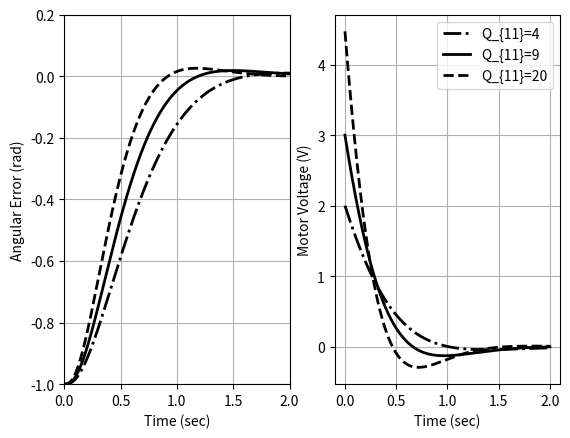
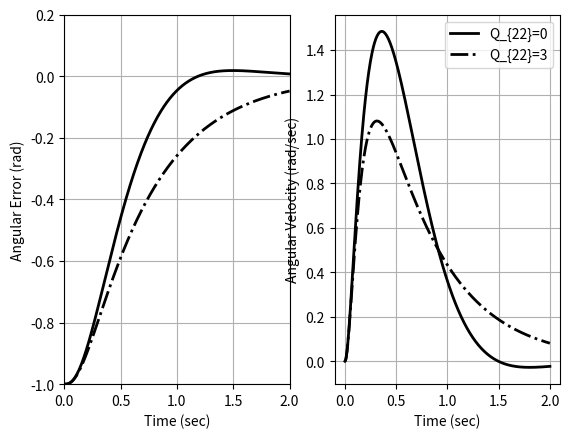

Write the Python code that produced these figures, in order.
# -*- coding: utf-8 -*-
"""ex6_13.ipynb

Automatically generated by Colab.

Original file is located at
    https://colab.research.google.com/<link-removed>
"""

import numpy as np
from scipy.linalg import solve_continuous_are
from scipy.signal import StateSpace, lsim
import matplotlib.pyplot as plt

def lqr(A, B, Q, R):
    # Solve Riccati equation
    X = solve_continuous_are(A, B, Q, R)
    # Compute LQR gain
    K = np.linalg.inv(R) @ B.T @ X
    return K

# System matrices
A = np.array([[0, 1, 0], [0, 0, 4.438], [0, -12, -24]])
B = np.array([[0], [0], [20]])
C = np.array([[1, 0, 0]])
D = np.array([[0]])
x0 = np.array([[-1], [0], [0]])

R = np.array([[1]])

# Different Q matrices
Q1 = np.diag([4, 0, 0])
Q2 = np.diag([9, 0, 0])
Q3 = np.diag([20, 0, 0])
Q4 = np.diag([9, 3, 0])

# LQR gains
K1 = lqr(A, B, Q1, R)
K2 = lqr(A, B, Q2, R)
K3 = lqr(A, B, Q3, R)
K4 = lqr(A, B, Q4, R)

# Closed-loop systems
Acl1 = A - B @ K1
Acl2 = A - B @ K2
Acl3 = A - B @ K3
Acl4 = A - B @ K4

# Create state-space systems
sys1 = StateSpace(Acl1, B, C, D)
sys2 = StateSpace(Acl2, B, C, D)
sys3 = StateSpace(Acl3, B, C, D)
sys4 = StateSpace(Acl4, B, C, D)

# Time vector
t = np.linspace(0, 2, 500)

# Initial response
t1, y1, x1 = lsim(sys1, U=0, T=t, X0=x0.flatten())
t2, y2, x2 = lsim(sys2, U=0, T=t, X0=x0.flatten())
t3, y3, x3 = lsim(sys3, U=0, T=t, X0=x0.flatten())
t4, y4, x4 = lsim(sys4, U=0, T=t, X0=x0.flatten())

# Control inputs
u1 = -K1 @ x1.T
u2 = -K2 @ x2.T
u3 = -K3 @ x3.T
u4 = -K4 @ x4.T

print('K1: ')
print(K1)
print('K2: ')
print(K2)
print('K3: ')
print(K3)
print('K4: ')
print(K4)

# Plotting
plt.figure(1)
plt.subplot(121)
plt.plot(t1, y1, 'k-.', t2, y2, 'k', t3, y3, 'k--', linewidth=2)
plt.grid()
plt.axis([0, 2, -1, 0.2])
plt.xlabel('Time (sec)')
plt.ylabel('Angular Error (rad)')

plt.subplot(122)
plt.plot(t1, u1.T, 'k-.', t2, u2.T, 'k', t3, u3.T, 'k--', linewidth=2)
plt.grid()
plt.xlabel('Time (sec)')
plt.ylabel('Motor Voltage (V)')
plt.legend(['Q_{11}=4', 'Q_{11}=9', 'Q_{11}=20'], loc='best')

plt.figure(2)
plt.subplot(121)
plt.plot(t2, y2, 'k', t4, y4, 'k-.', linewidth=2)
plt.grid()
plt.axis([0, 2, -1, 0.2])
plt.xlabel('Time (sec)')
plt.ylabel('Angular Error (rad)')

plt.subplot(122)
plt.plot(t2, x2[:, 1], 'k', t4, x4[:, 1], 'k-.', linewidth=2)
plt.grid()
plt.xlabel('Time (sec)')
plt.ylabel('Angular Velocity (rad/sec)')
plt.legend(['Q_{22}=0', 'Q_{22}=3'], loc='best')

plt.show()